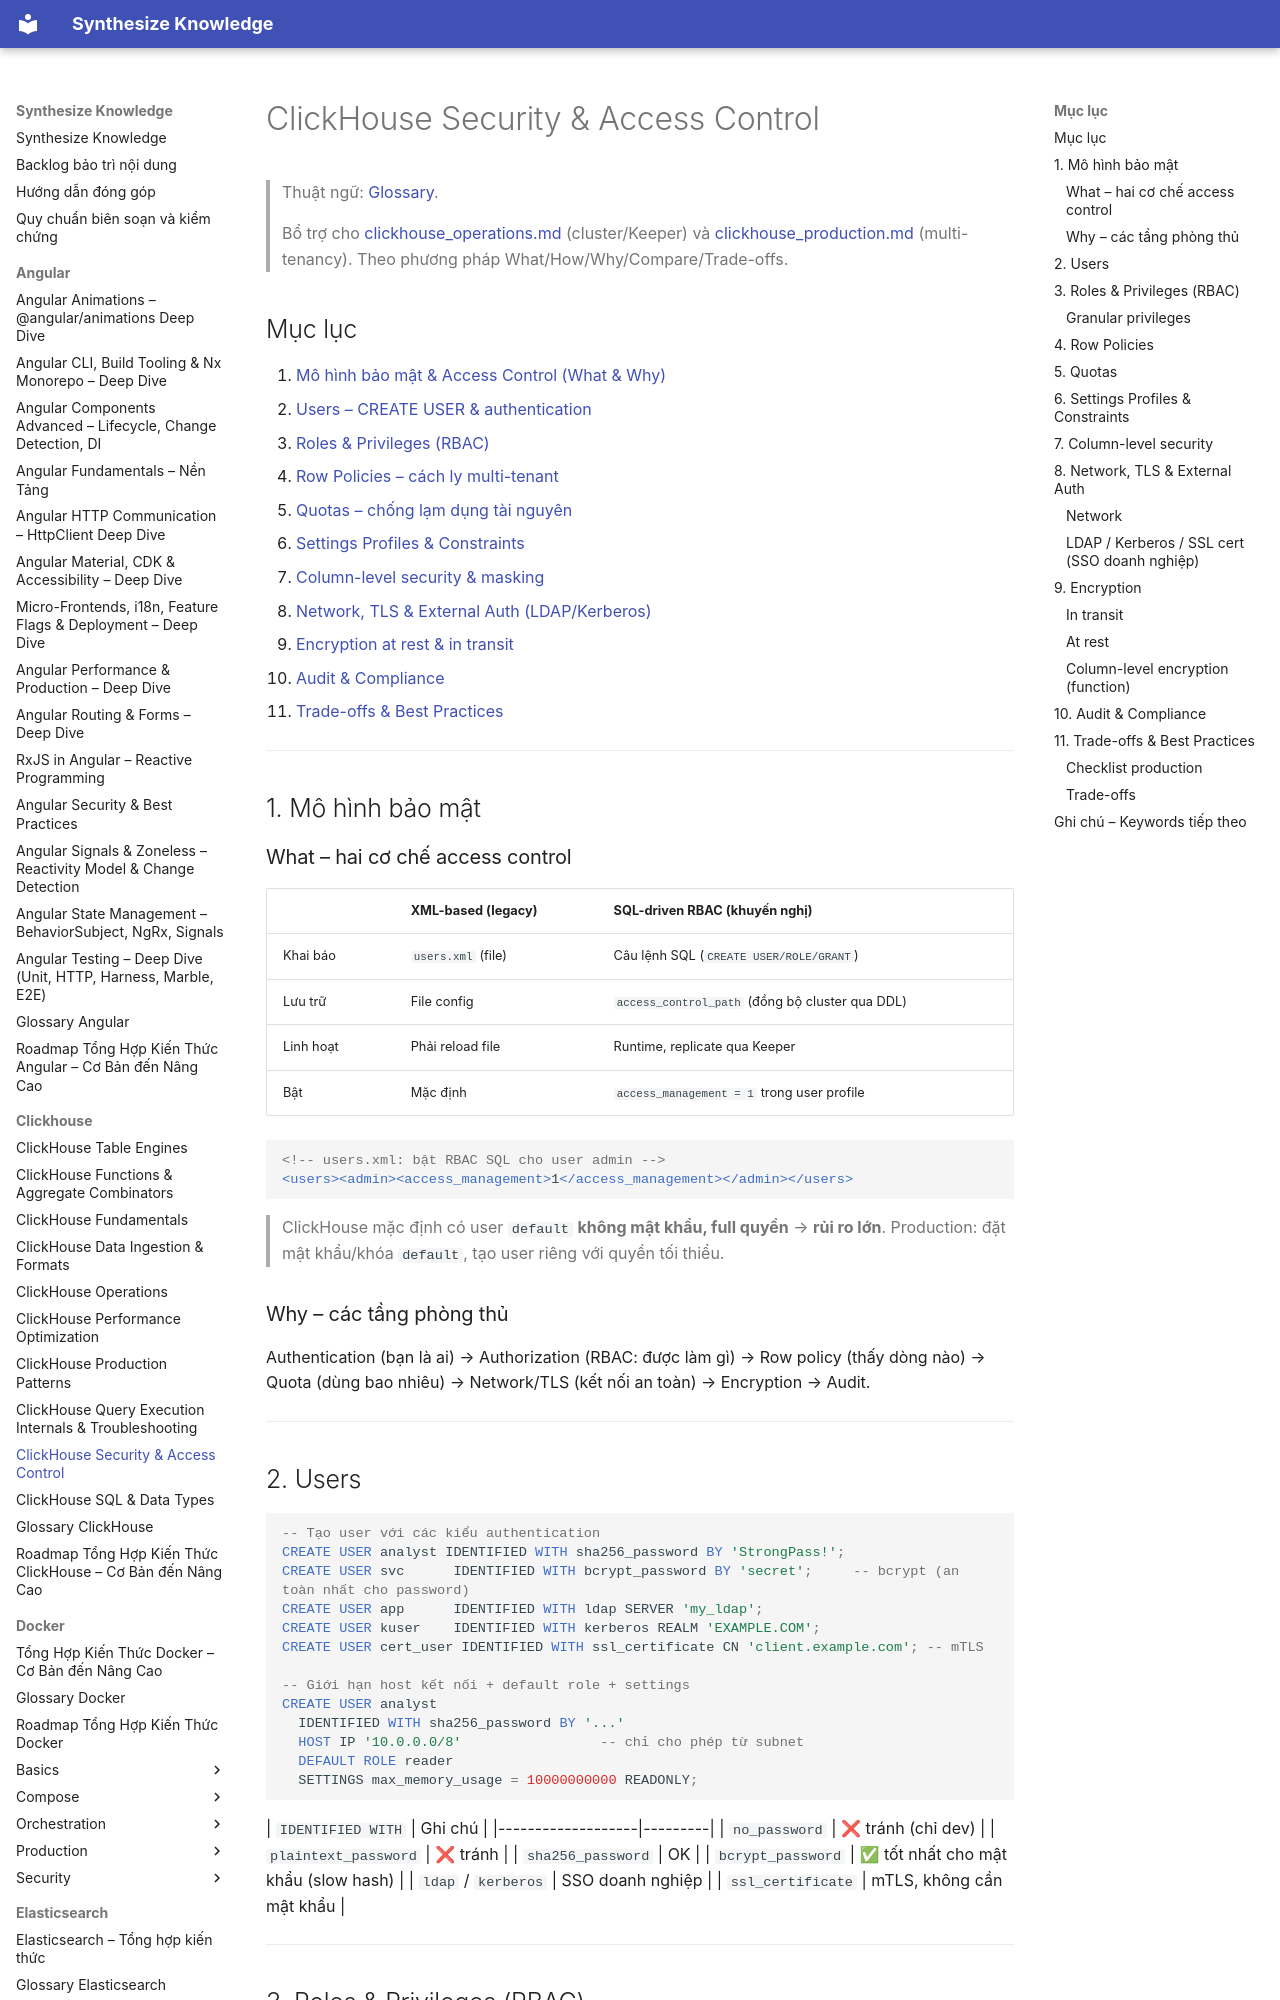

repository: hieutran2811/synthesize_knowledge · page: clickhouse/clickhouse_security/index.html · generator: mkdocs

---
title: "ClickHouse Security & Access Control"
topic: clickhouse
level: mixed
review_status: needs_review
content_updated: 2026-06-04
last_verified: null
version_scope: "unspecified"
source_count: 0
---
# ClickHouse Security & Access Control

> Thuật ngữ: [Glossary](glossary.md).

> Bổ trợ cho [clickhouse_operations.md](clickhouse_operations.md) (cluster/Keeper) và [clickhouse_production.md](clickhouse_production.md) (multi-tenancy). Theo phương pháp What/How/Why/Compare/Trade-offs.

## Mục lục
1. [Mô hình bảo mật & Access Control (What & Why)](#1-mô-hình-bảo-mật)
2. [Users – CREATE USER & authentication](#2-users)
3. [Roles & Privileges (RBAC)](#3-roles--privileges)
4. [Row Policies – cách ly multi-tenant](#4-row-policies)
5. [Quotas – chống lạm dụng tài nguyên](#5-quotas)
6. [Settings Profiles & Constraints](#6-settings-profiles--constraints)
7. [Column-level security & masking](#7-column-level-security)
8. [Network, TLS & External Auth (LDAP/Kerberos)](#8-network-tls--external-auth)
9. [Encryption at rest & in transit](#9-encryption)
10. [Audit & Compliance](#10-audit--compliance)
11. [Trade-offs & Best Practices](#11-trade-offs--best-practices)

---

## 1. Mô hình bảo mật

### What – hai cơ chế access control
| | XML-based (legacy) | **SQL-driven RBAC** (khuyến nghị) |
|--|--------------------|-----------------------------------|
| Khai báo | `users.xml` (file) | Câu lệnh SQL (`CREATE USER/ROLE/GRANT`) |
| Lưu trữ | File config | `access_control_path` (đồng bộ cluster qua DDL) |
| Linh hoạt | Phải reload file | Runtime, replicate qua Keeper |
| Bật | Mặc định | `access_management = 1` trong user profile |

```xml
<!-- users.xml: bật RBAC SQL cho user admin -->
<users><admin><access_management>1</access_management></admin></users>
```
> ClickHouse mặc định có user `default` **không mật khẩu, full quyền** → **rủi ro lớn**. Production: đặt mật khẩu/khóa `default`, tạo user riêng với quyền tối thiểu.

### Why – các tầng phòng thủ
Authentication (bạn là ai) → Authorization (RBAC: được làm gì) → Row policy (thấy dòng nào) → Quota (dùng bao nhiêu) → Network/TLS (kết nối an toàn) → Encryption → Audit.

---
